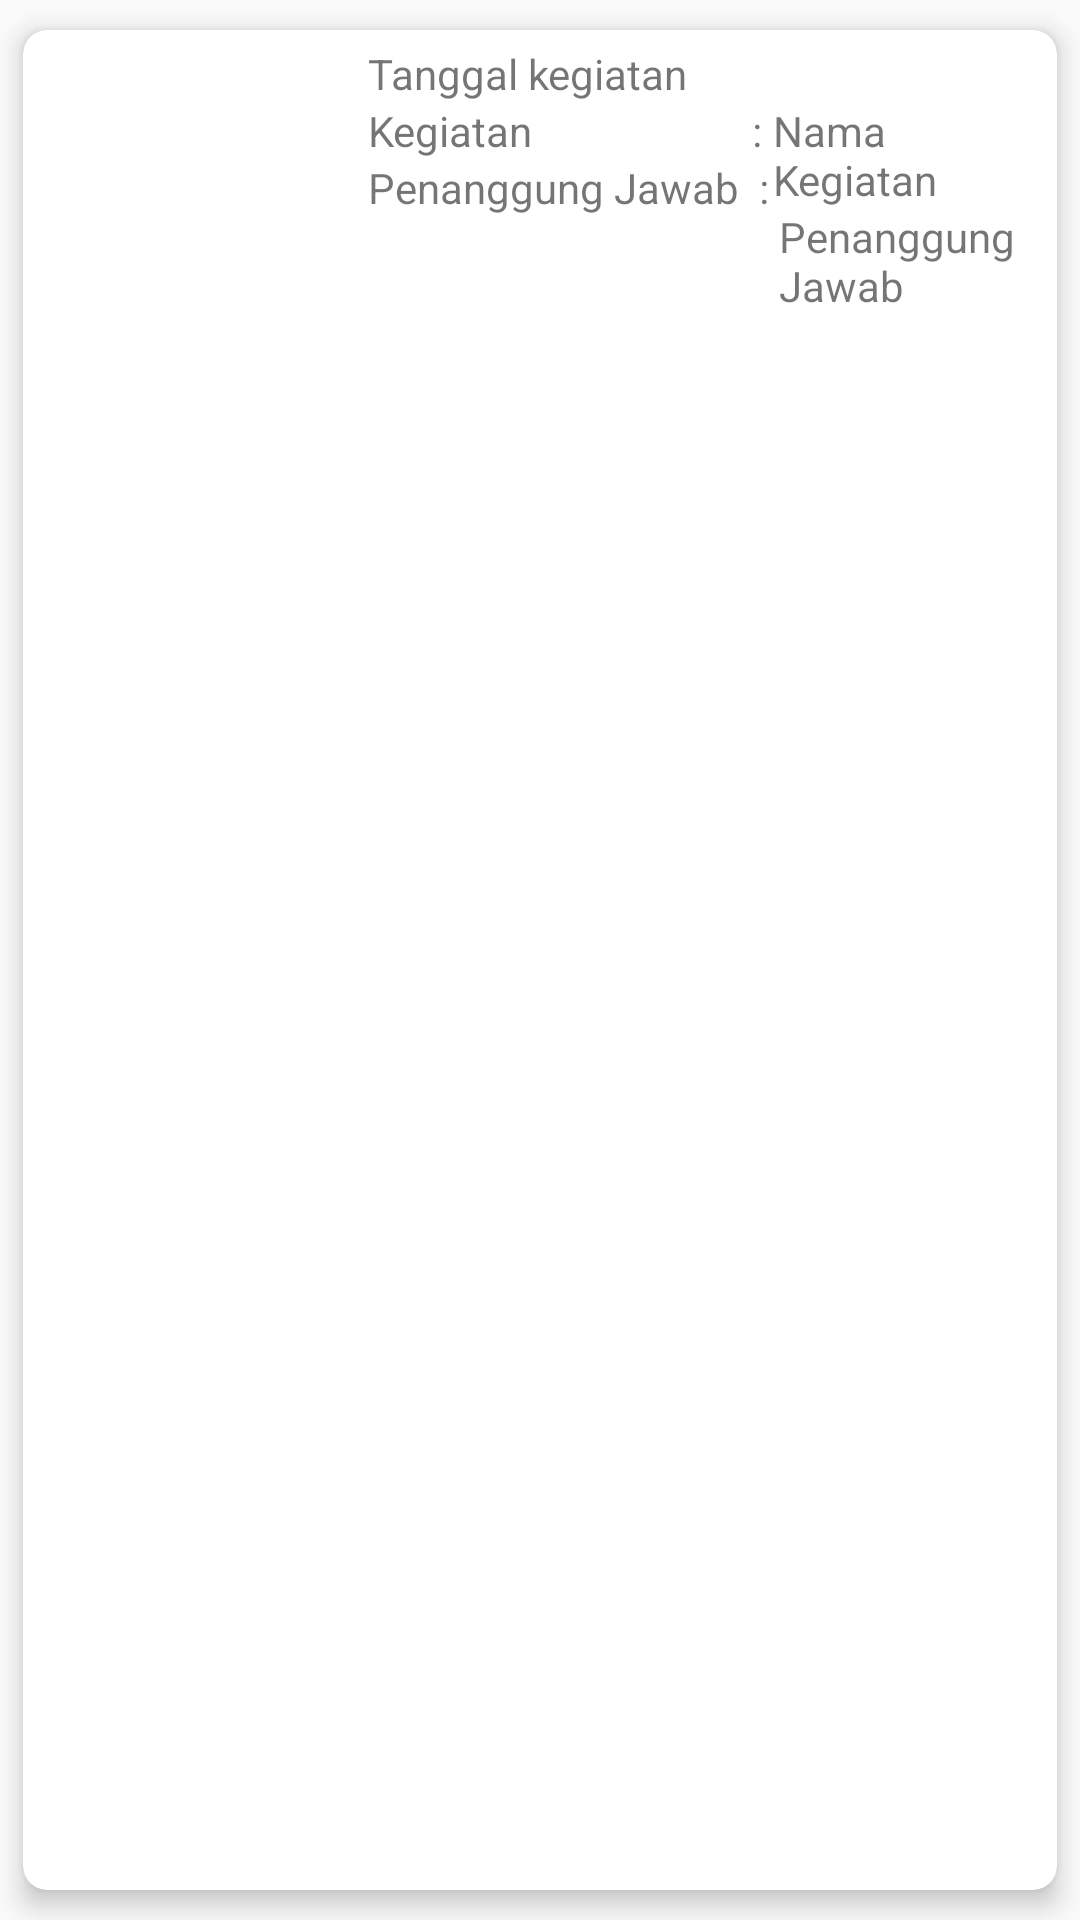

Produce the Android XML layout that renders to this screen, including the resource entries it uses.
<!-- AndroidManifest.xml: application theme Apa -->
<!-- res/layout/listkegiatan.xml -->
<?xml version="1.0" encoding="utf-8"?>
<androidx.cardview.widget.CardView xmlns:android="http://schemas.android.com/apk/res/android"
    android:id="@+id/rec"
    android:layout_width="match_parent"
    android:layout_height="wrap_content"
    xmlns:app="http://schemas.android.com/apk/res-auto"
    app:cardBackgroundColor="@color/white"
    app:cardCornerRadius="8dp"
    app:cardElevation="5dp"
    app:cardPreventCornerOverlap="true"
    app:cardUseCompatPadding="true">

    <RelativeLayout
        android:layout_width="match_parent"
        android:layout_height="wrap_content"
        android:layout_margin="5dp">

        <ImageView
            android:id="@+id/imgKegiatan"
            android:layout_width="100dp"
            android:layout_height="100dp"
            android:src="@drawable/image"
            android:layout_marginRight="10dp"/>

        <TextView
            android:id="@+id/tvTgl"
            android:layout_toRightOf="@+id/imgKegiatan"
            android:layout_width="wrap_content"
            android:layout_height="wrap_content"
            android:text="Tanggal kegiatan" />

        <TextView
            android:id="@+id/Filedkegiatan"
            android:layout_toRightOf="@+id/imgKegiatan"
            android:layout_below="@+id/tvTgl"
            android:layout_width="wrap_content"
            android:layout_height="wrap_content"
            android:text="Kegiatan                      : " />

        <TextView
            android:id="@+id/tvkegiatan"
            android:layout_toRightOf="@+id/Filedkegiatan"
            android:layout_below="@+id/tvTgl"
            android:layout_width="wrap_content"
            android:layout_height="wrap_content"
            android:text="Nama Kegiatan" />

        <TextView
            android:id="@+id/FiledPenanggungJwb"
            android:layout_toRightOf="@+id/imgKegiatan"
            android:layout_below="@+id/Filedkegiatan"
            android:layout_width="wrap_content"
            android:layout_height="wrap_content"
            android:text="Penanggung Jawab  : " />

        <TextView
            android:id="@+id/tvPenanggungJwb"
            android:layout_toRightOf="@+id/FiledPenanggungJwb"
            android:layout_below="@+id/tvkegiatan"
            android:layout_width="wrap_content"
            android:layout_height="wrap_content"
            android:text="Penanggung Jawab" />


    </RelativeLayout>

</androidx.cardview.widget.CardView>
<!-- resources referenced by this layout -->
<resources>
  <color name="white">#FFFF</color>
  <style name="Apa" parent="Theme.AppCompat.Light.DarkActionBar">
          <item name="colorPrimaryVariant">@color/colorHoloBlue</item>
          <item name="colorOnPrimary">#ffff</item>
          <item name="colorSecondary">@color/colorAccent</item>
          <item name="colorSecondaryVariant">@color/colorAccent</item>
          <item name="colorOnSecondary">#000000</item>
          <item name="android:windowDrawsSystemBarBackgrounds">true</item>
          <item name="android:windowContentOverlay">@null</item>
          <item name="windowActionBarOverlay">true</item>
          <item name="colorPrimary">@android:color/transparent</item>
          <item name="android:windowContentTransitions">true</item>
          <item name="android:fitsSystemWindows">true</item>
          <item name="android:windowTranslucentNavigation">true</item>
          <item name="android:windowTranslucentStatus">true</item>
      </style>
  <color name="colorHoloBlue">@android:color/holo_blue_light</color>
  <color name="colorAccent">#03DAC5</color>
</resources>
